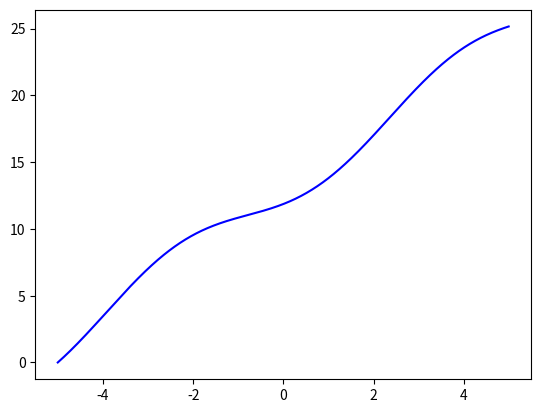

Here is the Python script that generated this plot:
import numpy as np
from scipy.integrate import odeint
import matplotlib.pyplot as plt

t = np.arange(-5,5,0.01)

def diff_func(w,t):
    y, v = w

    dy_dt = v
    dv_dt = np.sin(t) + np.cos(t)
    
    return dy_dt, dv_dt

y0 = 0 
v0 = 3
w0 = y0, v0


sol = odeint(diff_func,w0,t)


	
plt.plot(t, sol[:, 0], 'b', label='theta(t)')
plt.savefig('fig_5.png')

